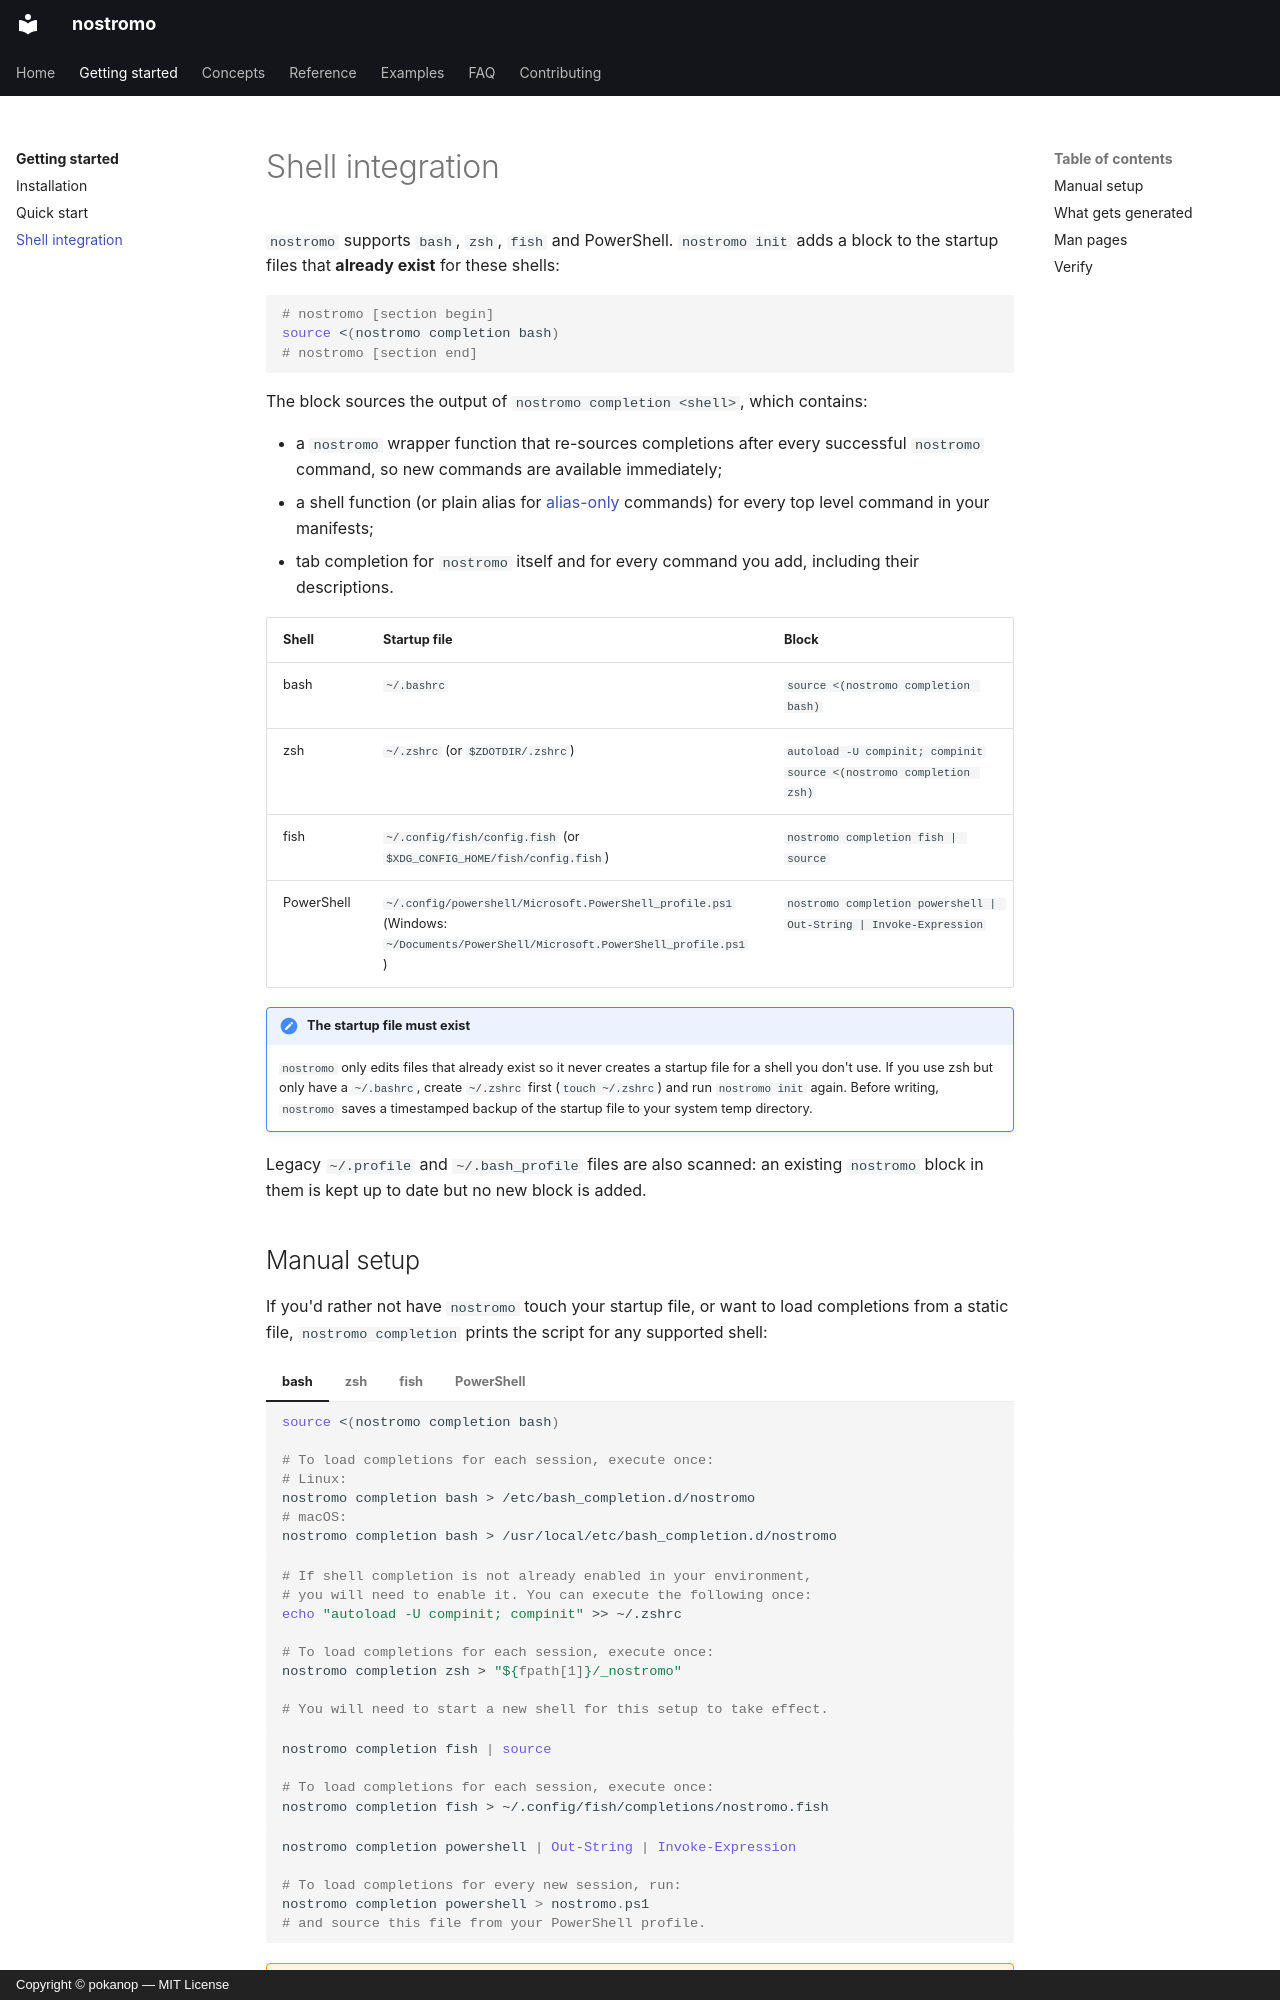

repository: pokanop/nostromo · page: getting-started/shell-integration/index.html · generator: mkdocs · copyright: Copyright © pokanop — MIT License

---
title: Shell integration
---

# Shell integration

`nostromo` supports `bash`, `zsh`, `fish` and PowerShell. `nostromo init` adds a block to the startup files that **already exist** for these shells:

```sh
# nostromo [section begin]
source <(nostromo completion bash)
# nostromo [section end]
```

The block sources the output of `nostromo completion <shell>`, which contains:

- a `nostromo` wrapper function that re-sources completions after every successful `nostromo` command, so new commands are available immediately;
- a shell function (or plain alias for [alias-only](../concepts/alias-only.md) commands) for every top level command in your manifests;
- tab completion for `nostromo` itself and for every command you add, including their descriptions.

| Shell      | Startup file                                                                                                         | Block                                                                   |
| ---------- | -------------------------------------------------------------------------------------------------------------------- | ----------------------------------------------------------------------- |
| bash       | `~/.bashrc`                                                                                                          | `source <(nostromo completion bash)`                                    |
| zsh        | `~/.zshrc` (or `$ZDOTDIR/.zshrc`)                                                                                    | `autoload -U compinit; compinit`<br>`source <(nostromo completion zsh)` |
| fish       | `~/.config/fish/config.fish` (or `$XDG_CONFIG_HOME/fish/config.fish`)                                                | `nostromo completion fish | source`                                    |
| PowerShell | `~/.config/powershell/Microsoft.PowerShell_profile.ps1` (Windows: `~/Documents/PowerShell/Microsoft.PowerShell_profile.ps1`) | `nostromo completion powershell | Out-String | Invoke-Expression`     |

!!! note "The startup file must exist"
    `nostromo` only edits files that already exist so it never creates a startup file for a shell you don't use. If you use zsh but only have a `~/.bashrc`, create `~/.zshrc` first (`touch ~/.zshrc`) and run `nostromo init` again. Before writing, `nostromo` saves a timestamped backup of the startup file to your system temp directory.

Legacy `~/.profile` and `~/.bash_profile` files are also scanned: an existing `nostromo` block in them is kept up to date but no new block is added.
